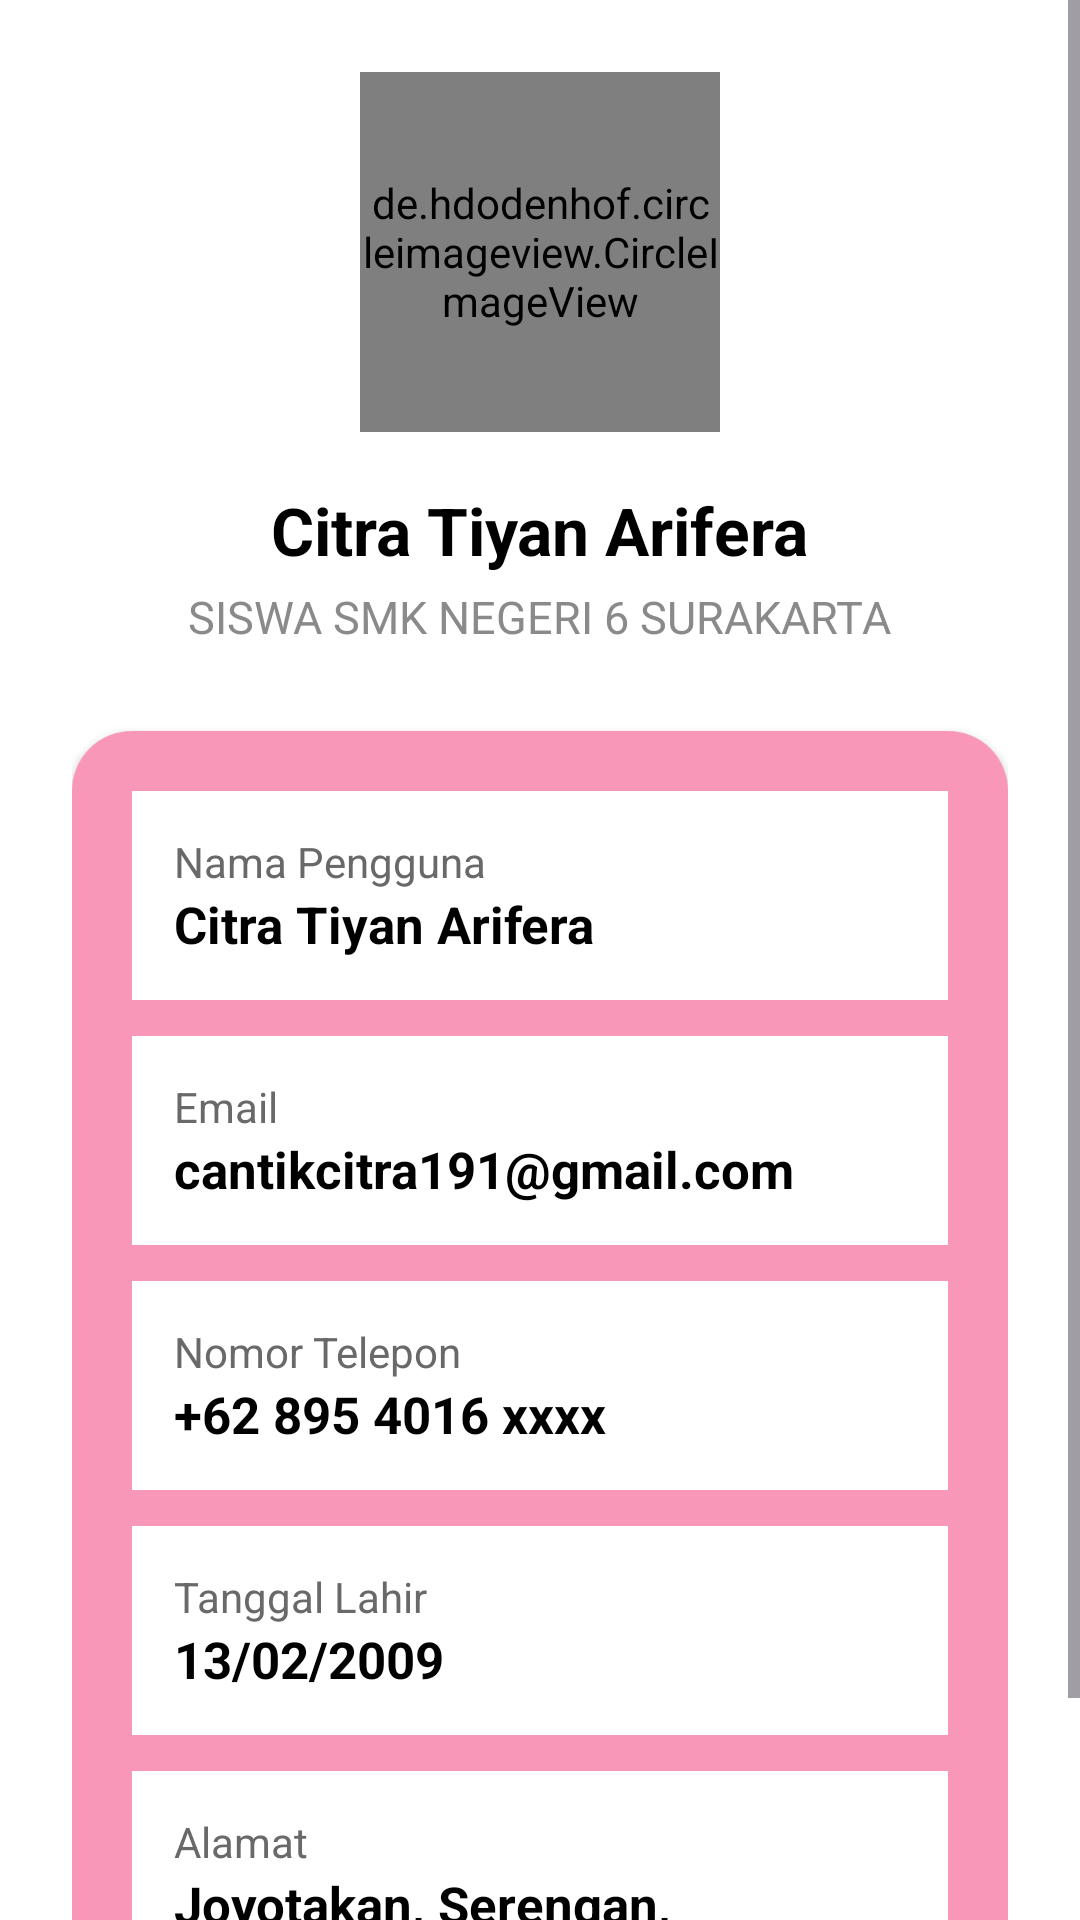

This screen was rendered from an Android layout file. Write that file and the resources it references.
<!-- AndroidManifest.xml: application theme Theme.ApplicationCitra -->
<!-- res/layout/activity_profil.xml -->
<?xml version="1.0" encoding="utf-8"?>
<ScrollView xmlns:android="http://schemas.android.com/apk/res/android"
    xmlns:app="http://schemas.android.com/apk/res-auto"
    android:layout_width="match_parent"
    android:layout_height="match_parent"
    android:fillViewport="true"
    android:background="@color/white">

    <LinearLayout
        android:layout_width="match_parent"
        android:layout_height="wrap_content"
        android:orientation="vertical"
        android:padding="24dp">

        
        <de.hdodenhof.circleimageview.CircleImageView
            android:id="@+id/profile_image"
            android:layout_width="120dp"
            android:layout_height="120dp"
            android:src="@drawable/me"
            android:layout_gravity="center"
            app:civ_border_width="3dp"
            app:civ_border_color="@color/black" />

        
        <TextView
            android:layout_width="wrap_content"
            android:layout_height="wrap_content"
            android:text="Citra Tiyan Arifera"
            android:textSize="22sp"
            android:textStyle="bold"
            android:textColor="@color/black"
            android:layout_marginTop="18dp"
            android:layout_gravity="center" />

        
        <TextView
            android:layout_width="wrap_content"
            android:layout_height="wrap_content"
            android:text="@string/sekolah_profil"
            android:textSize="15sp"
            android:textColor="#8A8A8A"
            android:layout_gravity="center"
            android:layout_marginTop="4dp" />

        
        <androidx.cardview.widget.CardView
            android:layout_width="match_parent"
            android:layout_height="wrap_content"
            android:layout_marginTop="28dp"
            android:elevation="8dp"
            app:cardCornerRadius="20dp"
            android:backgroundTint="@color/white">

            <LinearLayout
                android:layout_width="match_parent"
                android:layout_height="wrap_content"
                android:orientation="vertical"
                android:background="@color/pink"
                android:padding="20dp">

                
                
                <LinearLayout
                    android:layout_width="match_parent"
                    android:layout_height="wrap_content"
                    android:padding="14dp"
                    android:orientation="vertical"
                    android:background="@color/white"
                    android:layout_marginBottom="12dp"
                    android:clipToPadding="true">

                    <TextView
                        android:layout_width="match_parent"
                        android:layout_height="wrap_content"
                        android:text="@string/satu_profil"
                        android:textSize="14sp"
                        android:textColor="@color/gray" />

                    <TextView
                        android:id="@+id/tvNama"
                        android:layout_width="match_parent"
                        android:layout_height="wrap_content"
                        android:text="Citra Tiyan Arifera"
                        android:textSize="17sp"
                        android:textColor="@color/black"
                        android:textStyle="bold" />

                </LinearLayout>

                
                <LinearLayout
                    android:layout_width="match_parent"
                    android:layout_height="wrap_content"
                    android:padding="14dp"
                    android:orientation="vertical"
                    android:background="@color/white"
                    android:layout_marginBottom="12dp">

                    <TextView
                        android:layout_width="match_parent"
                        android:layout_height="wrap_content"
                        android:text="Email"
                        android:textSize="14sp"
                        android:textColor="@color/gray" />

                    <TextView
                        android:id="@+id/tvEmail"
                        android:layout_width="match_parent"
                        android:layout_height="wrap_content"
                        android:text="cantikcitra191@gmail.com"
                        android:textSize="17sp"
                        android:textColor="@color/black"
                        android:textStyle="bold" />

                </LinearLayout>

                
                <LinearLayout
                    android:layout_width="match_parent"
                    android:layout_height="wrap_content"
                    android:padding="14dp"
                    android:orientation="vertical"
                    android:background="@color/white"
                    android:layout_marginBottom="12dp">

                    <TextView
                        android:layout_width="match_parent"
                        android:layout_height="wrap_content"
                        android:text="@string/tiga_profil"
                        android:textSize="14sp"
                        android:textColor="@color/gray" />

                    <TextView
                        android:id="@+id/tvPhone"
                        android:layout_width="match_parent"
                        android:layout_height="wrap_content"
                        android:text="+62 895 4016 xxxx"
                        android:textSize="17sp"
                        android:textColor="@color/black"
                        android:textStyle="bold" />

                </LinearLayout>

                
                <LinearLayout
                    android:layout_width="match_parent"
                    android:layout_height="wrap_content"
                    android:padding="14dp"
                    android:orientation="vertical"
                    android:background="@color/white"
                    android:layout_marginBottom="12dp">

                    <TextView
                        android:layout_width="match_parent"
                        android:layout_height="wrap_content"
                        android:text="@string/empat_profil"
                        android:textSize="14sp"
                        android:textColor="@color/gray" />

                    <TextView
                        android:id="@+id/tvTTL"
                        android:layout_width="match_parent"
                        android:layout_height="wrap_content"
                        android:text="13/02/2009"
                        android:textSize="17sp"
                        android:textColor="@color/black"
                        android:textStyle="bold" />

                </LinearLayout>

                
                <LinearLayout
                    android:layout_width="match_parent"
                    android:layout_height="wrap_content"
                    android:padding="14dp"
                    android:orientation="vertical"
                    android:background="@color/white">

                    <TextView
                        android:layout_width="match_parent"
                        android:layout_height="wrap_content"
                        android:text="@string/lima_profil"
                        android:textSize="14sp"
                        android:textColor="@color/gray" />

                    <TextView
                        android:id="@+id/tvAlamat"
                        android:layout_width="match_parent"
                        android:layout_height="wrap_content"
                        android:text="Joyotakan, Serengan, Surakarta"
                        android:textSize="17sp"
                        android:textColor="@color/black"
                        android:textStyle="bold" />

                </LinearLayout>


            </LinearLayout>

        </androidx.cardview.widget.CardView>

    </LinearLayout>

</ScrollView>
<!-- resources referenced by this layout -->
<resources>
  <color name="black">#000000</color>
  <color name="gray">#696969</color>
  <color name="pink">#F897B7</color>
  <color name="white">#FFFFFF</color>
  <!-- drawable me: jpg bitmap (drawable, 146530 bytes) -->
  <string name="empat_profil">Tanggal Lahir</string>
  <string name="lima_profil">Alamat</string>
  <string name="satu_profil">Nama Pengguna</string>
  <string name="sekolah_profil">SISWA SMK NEGERI 6 SURAKARTA</string>
  <string name="tiga_profil">Nomor Telepon</string>
  <style name="Theme.ApplicationCitra" parent="Base.Theme.ApplicationCitra" />
  <style name="Base.Theme.ApplicationCitra" parent="Theme.Material3.DayNight.NoActionBar">
          
          
      </style>
</resources>
